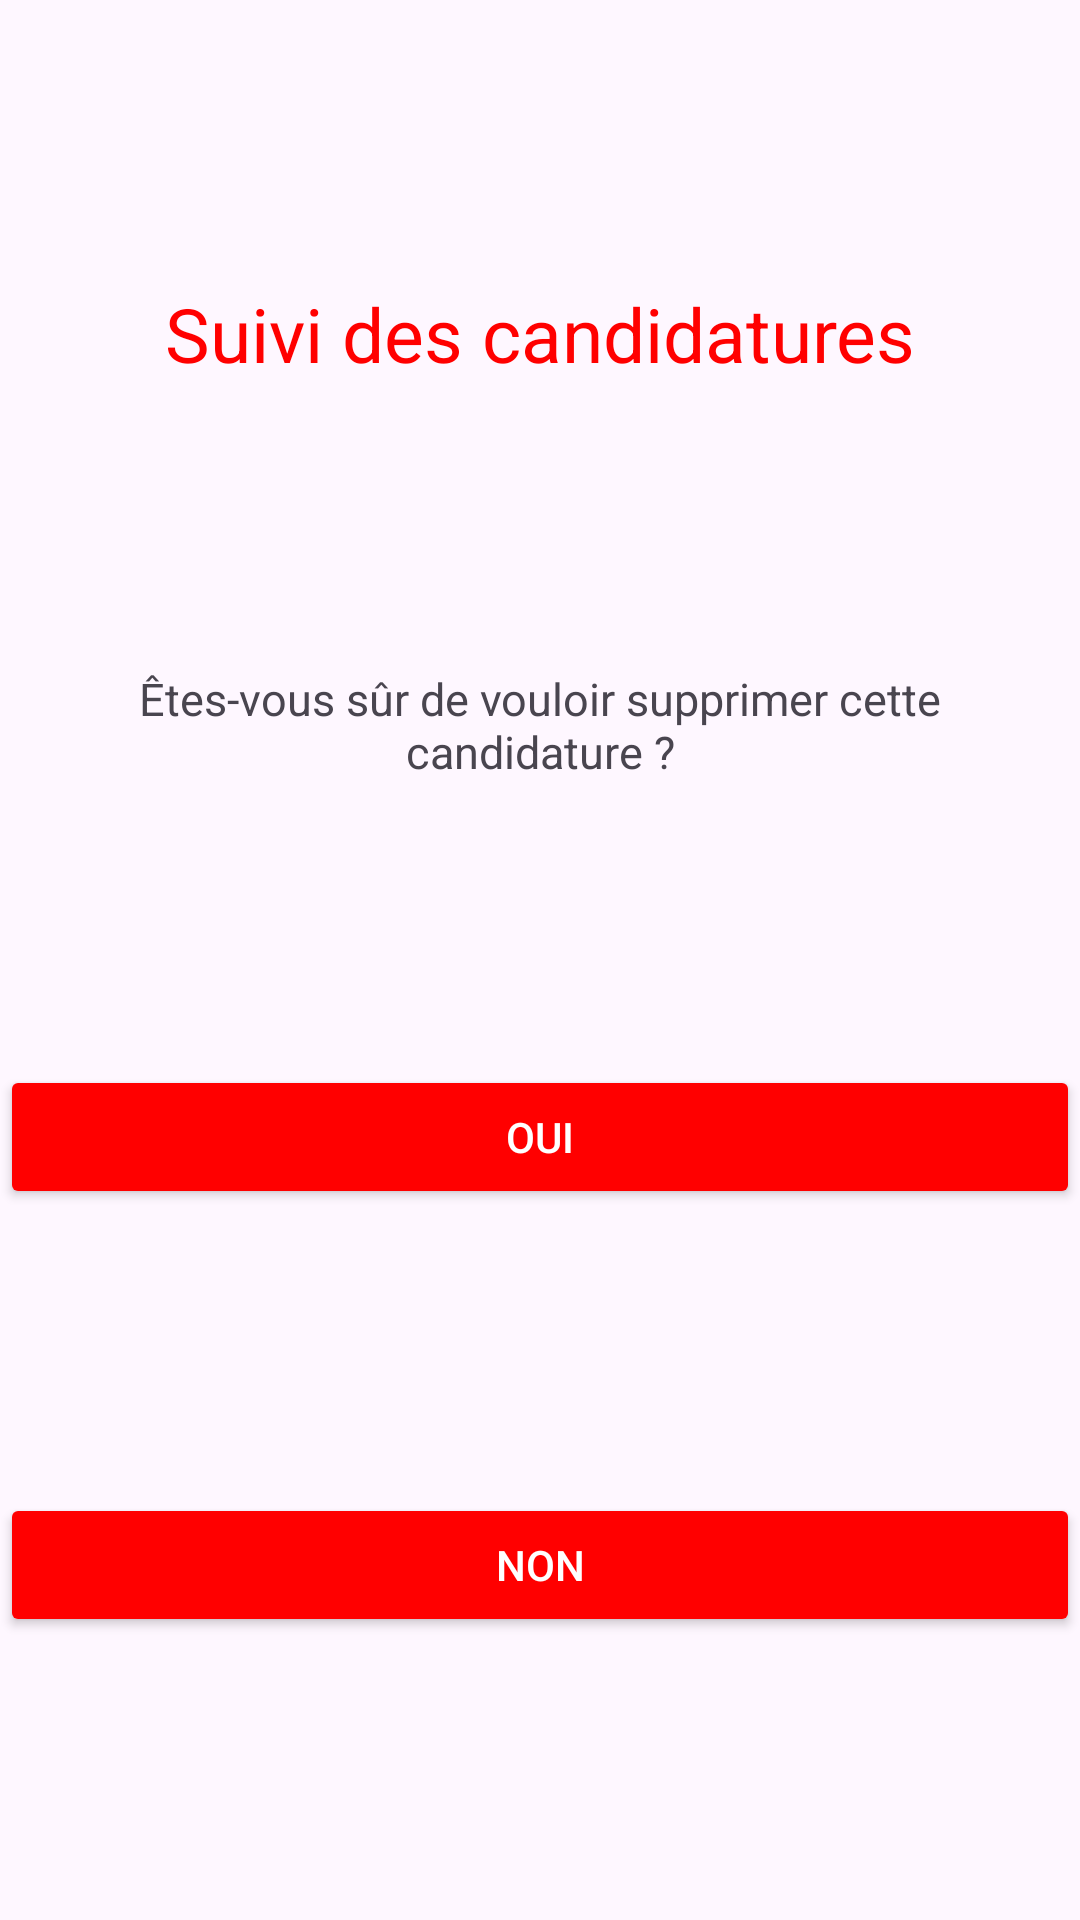

Reconstruct the res/layout file that produces this screen, plus the resources it refers to.
<!-- AndroidManifest.xml: application theme Theme.SuiviCandidatures -->
<!-- res/layout/activity_confirm_delete_candidature.xml -->
<?xml version="1.0" encoding="utf-8"?>
<androidx.constraintlayout.widget.ConstraintLayout xmlns:android="http://schemas.android.com/apk/res/android"
    xmlns:app="http://schemas.android.com/apk/res-auto"
    xmlns:tools="http://schemas.android.com/tools"
    android:layout_width="match_parent"
    android:layout_height="match_parent"
    tools:context=".ConfirmDeleteCandidatureActivity">

    <TextView
        android:id="@+id/logotitleconfirmdeletecandidature"
        android:layout_width="wrap_content"
        android:layout_height="wrap_content"
        android:text="Suivi des candidatures"
        android:textColor="@color/red"
        android:textSize="25dp"
        app:layout_constraintBottom_toTopOf="@+id/titleconfirmdeletecandidature"
        app:layout_constraintEnd_toEndOf="parent"
        app:layout_constraintStart_toStartOf="parent"
        app:layout_constraintTop_toTopOf="parent" />

    <TextView
        android:id="@+id/titleconfirmdeletecandidature"
        android:layout_width="0dp"
        android:textAlignment="center"
        android:layout_marginStart="6dp"
        android:layout_marginEnd="6dp"
        android:layout_height="wrap_content"
        android:text="Êtes-vous sûr de vouloir supprimer cette candidature ?"
        android:textSize="15dp"
        app:layout_constraintTop_toBottomOf="@id/logotitleconfirmdeletecandidature"
        app:layout_constraintBottom_toTopOf="@+id/delete_candidature_button"
        app:layout_constraintEnd_toEndOf="parent"
        app:layout_constraintStart_toStartOf="parent" />

    <Button
        android:id="@+id/delete_candidature_button"
        android:layout_width="0dp"
        android:layout_height="wrap_content"
        android:backgroundTint="@color/red"
        android:text="Oui"
        android:textColor="@color/white"
        app:layout_constraintTop_toBottomOf="@id/titleconfirmdeletecandidature"
        app:layout_constraintBottom_toTopOf="@+id/no_delete_candidature_button"
        app:layout_constraintEnd_toEndOf="parent"
        app:layout_constraintStart_toStartOf="parent" />

    <Button
        android:id="@+id/no_delete_candidature_button"
        android:layout_width="0dp"
        android:layout_height="wrap_content"
        android:backgroundTint="@color/red"
        android:text="Non"
        android:textColor="@color/white"
        app:layout_constraintBottom_toBottomOf="parent"
        app:layout_constraintEnd_toEndOf="parent"
        app:layout_constraintStart_toStartOf="parent"
        app:layout_constraintTop_toBottomOf="@id/delete_candidature_button"/>
</androidx.constraintlayout.widget.ConstraintLayout>
<!-- resources referenced by this layout -->
<resources>
  <color name="red">#FFFF0000</color>
  <color name="white">#FFFFFFFF</color>
  <style name="Theme.SuiviCandidatures" parent="Theme.Material3.Light.NoActionBar" />
</resources>
